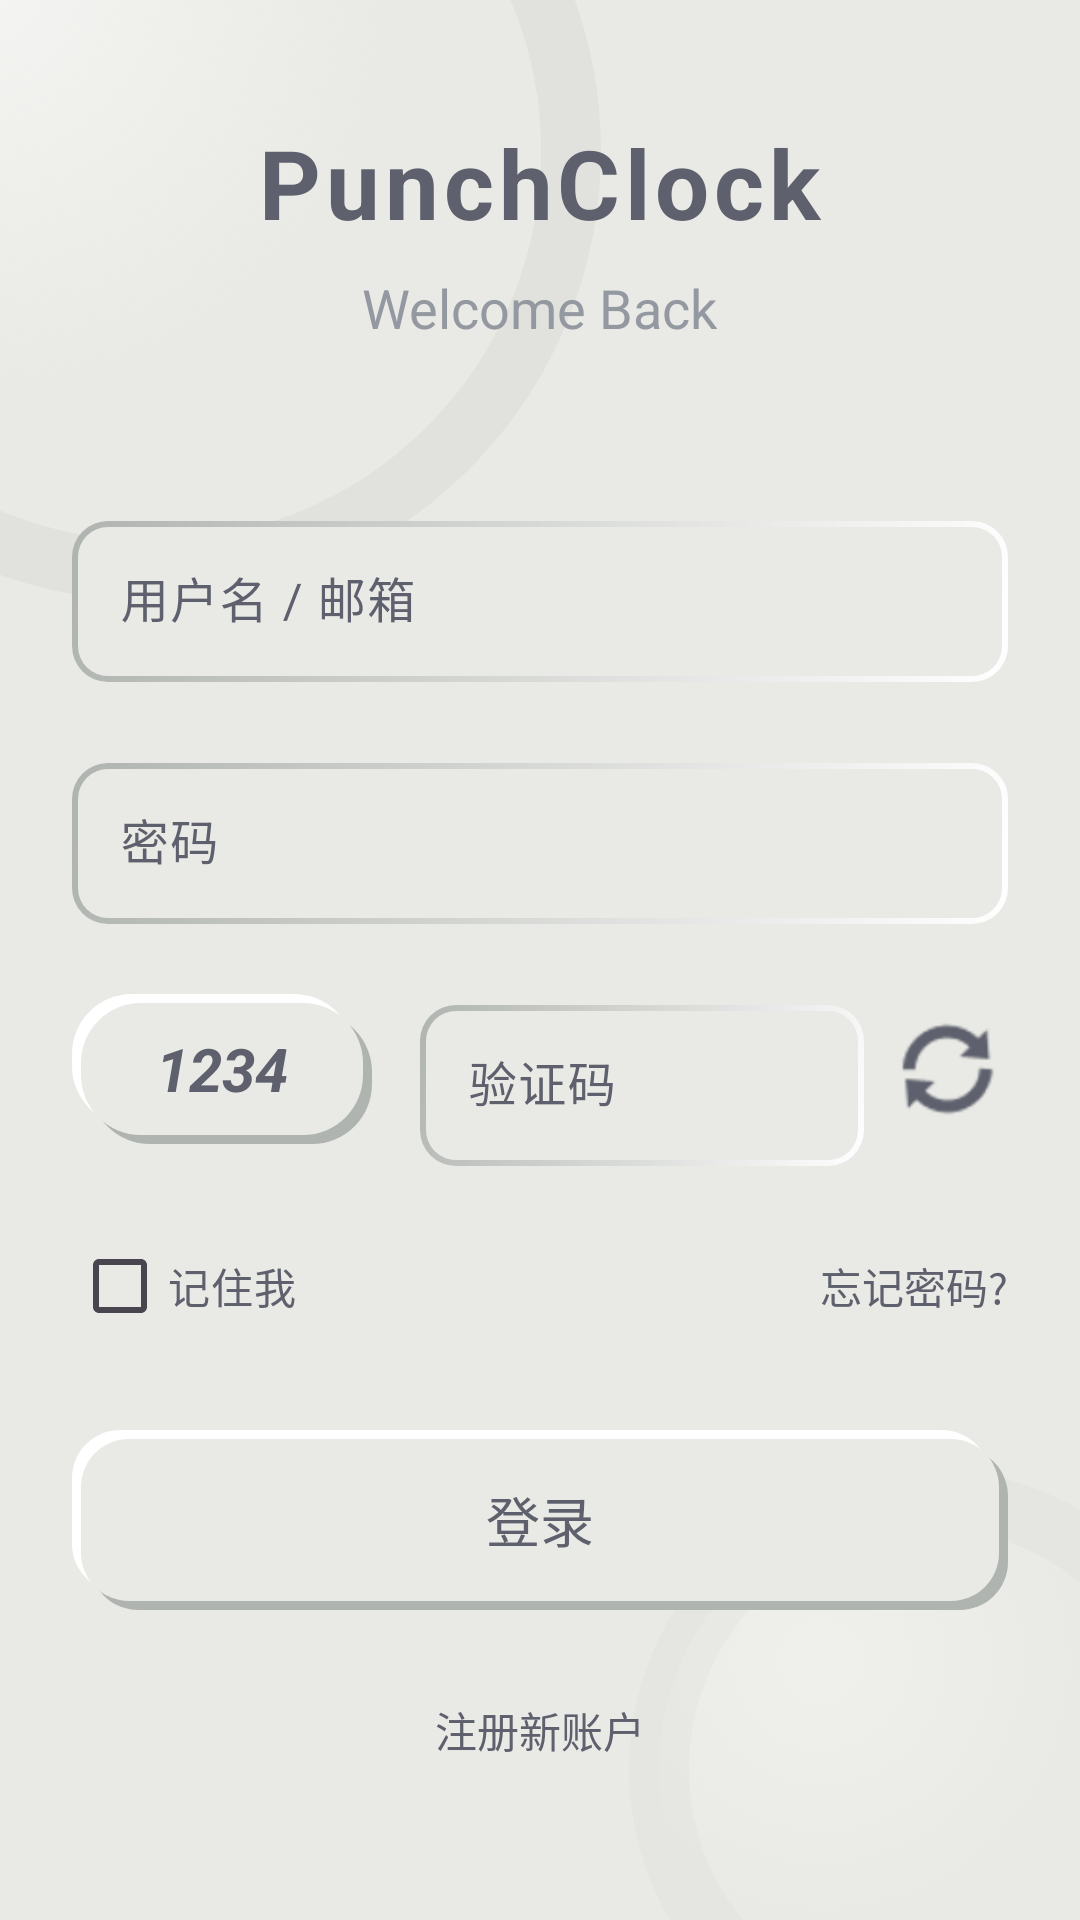

Layout XML and referenced resources for this Android screen:
<!-- AndroidManifest.xml: application theme Theme.PunchClock -->
<!-- res/layout/activity_login.xml -->
<?xml version="1.0" encoding="utf-8"?>
<RelativeLayout xmlns:android="http://schemas.android.com/apk/res/android"
    xmlns:app="http://schemas.android.com/apk/res-auto"
    android:layout_width="match_parent"
    android:layout_height="match_parent"
    android:background="@color/neumorph_bg">

    
    <View
        android:layout_width="300dp"
        android:layout_height="300dp"
        android:layout_alignParentTop="true"
        android:layout_alignParentStart="true"
        android:layout_marginStart="-100dp"
        android:layout_marginTop="-100dp"
        android:background="@drawable/bg_neumorph_circle_decor"
        android:alpha="0.5"/>

    <View
        android:layout_width="200dp"
        android:layout_height="200dp"
        android:layout_alignParentBottom="true"
        android:layout_alignParentEnd="true"
        android:layout_marginEnd="-50dp"
        android:layout_marginBottom="-50dp"
        android:background="@drawable/bg_neumorph_circle_decor"
        android:alpha="0.3"/>

    <ScrollView
        android:layout_width="match_parent"
        android:layout_height="match_parent"
        android:fillViewport="true">

    <LinearLayout
        android:layout_width="match_parent"
        android:layout_height="wrap_content"
        android:orientation="vertical"
        android:padding="24dp"
        android:gravity="center">

        <TextView
            android:layout_width="wrap_content"
            android:layout_height="wrap_content"
            android:text="PunchClock"
            android:textSize="32sp"
            android:textStyle="bold"
            android:textColor="@color/neumorph_text"
            android:letterSpacing="0.05"
            android:layout_marginBottom="8dp"/>

        <TextView
            android:layout_width="wrap_content"
            android:layout_height="wrap_content"
            android:text="Welcome Back"
            android:textSize="18sp"
            android:textColor="@color/neumorph_text_hint"
            android:layout_marginBottom="48dp"/>

        <com.google.android.material.textfield.TextInputLayout
            android:layout_width="match_parent"
            android:layout_height="wrap_content"
            android:layout_marginBottom="16dp"
            android:textColorHint="@color/neumorph_text"
            app:hintTextColor="@color/neumorph_text"
            app:boxBackgroundMode="none">

            <com.google.android.material.textfield.TextInputEditText
                android:id="@+id/et_username"
                android:layout_width="match_parent"
                android:layout_height="wrap_content"
                android:hint="用户名 / 邮箱"
                android:textColor="@color/neumorph_text"
                android:background="@drawable/bg_neumorph_input"
                android:padding="16dp"
                android:inputType="text"/>
        </com.google.android.material.textfield.TextInputLayout>

        <com.google.android.material.textfield.TextInputLayout
            android:layout_width="match_parent"
            android:layout_height="wrap_content"
            android:layout_marginBottom="16dp"
            android:textColorHint="@color/neumorph_text"
            app:hintTextColor="@color/neumorph_text"
            app:boxBackgroundMode="none">

            <com.google.android.material.textfield.TextInputEditText
                android:id="@+id/et_password"
                android:layout_width="match_parent"
                android:layout_height="wrap_content"
                android:hint="密码"
                android:textColor="@color/neumorph_text"
                android:background="@drawable/bg_neumorph_input"
                android:padding="16dp"
                android:inputType="textPassword"/>
        </com.google.android.material.textfield.TextInputLayout>

        
        <LinearLayout
            android:layout_width="match_parent"
            android:layout_height="wrap_content"
            android:orientation="horizontal"
            android:gravity="center_vertical"
            android:layout_marginBottom="16dp">

            <TextView
                android:id="@+id/tv_captcha_display"
                android:layout_width="100dp"
                android:layout_height="50dp"
                android:background="@drawable/bg_neumorph_card"
                android:gravity="center"
                android:text="1234"
                android:textSize="20sp"
                android:textStyle="bold|italic"
                android:textColor="@color/neumorph_text"
                android:layout_marginEnd="16dp"/>

            <com.google.android.material.textfield.TextInputLayout
                android:layout_width="0dp"
                android:layout_height="wrap_content"
                android:layout_weight="1"
                android:textColorHint="@color/neumorph_text"
                app:hintTextColor="@color/neumorph_text"
                app:boxBackgroundMode="none">

                <com.google.android.material.textfield.TextInputEditText
                    android:id="@+id/et_captcha_input"
                    android:layout_width="match_parent"
                    android:layout_height="wrap_content"
                    android:hint="验证码"
                    android:textColor="@color/neumorph_text"
                    android:background="@drawable/bg_neumorph_input"
                    android:padding="16dp"
                    android:inputType="text"/>
            </com.google.android.material.textfield.TextInputLayout>
            
            <ImageView
                android:id="@+id/btn_refresh_captcha"
                android:layout_width="40dp"
                android:layout_height="40dp"
                android:src="@android:drawable/ic_popup_sync"
                android:layout_marginStart="8dp"
                android:contentDescription="刷新验证码"
                android:clickable="true"
                android:focusable="true"
                android:background="?attr/selectableItemBackgroundBorderless"
                app:tint="@color/neumorph_text"/>
        </LinearLayout>

        <LinearLayout
            android:layout_width="match_parent"
            android:layout_height="wrap_content"
            android:orientation="horizontal"
            android:layout_marginBottom="24dp">
            
            <CheckBox
                android:id="@+id/cb_remember_me"
                android:layout_width="wrap_content"
                android:layout_height="wrap_content"
                android:text="记住我"
                android:textColor="@color/neumorph_text"
                android:buttonTint="@color/neumorph_text"/>
                
            <View
                android:layout_width="0dp"
                android:layout_height="0dp"
                android:layout_weight="1"/>
                
            <TextView
                android:id="@+id/tv_forgot_password"
                android:layout_width="wrap_content"
                android:layout_height="wrap_content"
                android:text="忘记密码?"
                android:textColor="@color/neumorph_text"
                android:clickable="true"
                android:focusable="true"/>
        </LinearLayout>

        <androidx.appcompat.widget.AppCompatButton
            android:id="@+id/btn_login"
            android:layout_width="match_parent"
            android:layout_height="60dp"
            android:text="登录"
            android:textSize="18sp"
            android:textColor="@color/neumorph_text"
            android:background="@drawable/bg_neumorph_button"
            android:layout_marginBottom="16dp"
            android:stateListAnimator="@null"/>

        <androidx.appcompat.widget.AppCompatButton
            android:id="@+id/btn_register"
            android:layout_width="match_parent"
            android:layout_height="wrap_content"
            android:text="注册新账户"
            style="@style/Widget.AppCompat.Button.Borderless"
            android:textColor="@color/neumorph_text"/>

    </LinearLayout>

    </ScrollView>
</RelativeLayout>
<!-- resources referenced by this layout -->
<resources>
  <color name="neumorph_bg">#E9EAE5</color>
  <color name="neumorph_text">#5E616D</color>
  <color name="neumorph_text_hint">#9498A0</color>
  <!-- drawable bg_neumorph_circle_decor (drawable) -->
  <?xml version="1.0" encoding="utf-8"?>
  <shape xmlns:android="http://schemas.android.com/apk/res/android" android:shape="oval">
      <solid android:color="@color/neumorph_bg"/>
      
      <stroke
          android:width="20dp"
          android:color="#10000000"/> 
      <gradient
          android:type="radial"
          android:gradientRadius="50%p"
          android:startColor="#FFFFFF"
          android:endColor="#00FFFFFF"
          android:centerX="0.3"
          android:centerY="0.3"/>
  </shape>
  <!-- drawable bg_neumorph_input (drawable) -->
  <?xml version="1.0" encoding="utf-8"?>
  <layer-list xmlns:android="http://schemas.android.com/apk/res/android">
      
      
      
      <item>
          <shape android:shape="rectangle">
              <corners android:radius="12dp"/>
              <gradient 
                  android:angle="315"
                  android:startColor="@color/neumorph_shadow_dark"
                  android:endColor="@color/neumorph_shadow_light"
                  android:type="linear"/>
              
          </shape>
      </item>
      
      
      <item android:top="2dp" android:left="2dp" android:right="2dp" android:bottom="2dp">
          <shape android:shape="rectangle">
              <solid android:color="@color/neumorph_bg"/>
              <corners android:radius="10dp"/> 
          </shape>
      </item>
  </layer-list>
  <style name="Theme.PunchClock" parent="Base.Theme.PunchClock" />
  <color name="neumorph_shadow_dark">#B0B4B0</color>
  <color name="neumorph_shadow_light">#FFFFFF</color>
  <color name="neumorph_bg_dark">#DCDDD8</color>
  <style name="Base.Theme.PunchClock" parent="Theme.Material3.DayNight.NoActionBar">
          
          <item name="colorPrimary">@color/neumorph_bg</item>
          <item name="colorPrimaryVariant">@color/neumorph_bg_dark</item>
          <item name="colorSecondary">@color/neumorph_text</item>
          <item name="colorSecondaryVariant">@color/neumorph_text</item>
          
          <item name="android:colorBackground">@color/neumorph_bg</item>
          <item name="colorSurface">@color/neumorph_bg</item>
          <item name="android:textColorPrimary">@color/neumorph_text</item>
          <item name="android:textColorSecondary">@color/neumorph_text</item>
          
          
          <item name="android:statusBarColor">@color/neumorph_bg</item>
          <item name="android:windowLightStatusBar">true</item>
          
          
          <item name="android:alertDialogTheme">@style/MorandiAlertDialog</item>
      </style>
  <style name="MorandiAlertDialog" parent="Theme.Material3.DayNight.Dialog.Alert">
          
          <item name="colorAccent">@color/black</item>
          <item name="android:colorAccent">@color/black</item>
          
          
          <item name="android:textColorPrimary">@color/black</item>
          <item name="android:textColor">@color/black</item>
          
          
          <item name="android:background">@color/neumorph_bg</item>
          
          
          <item name="buttonBarPositiveButtonStyle">@style/Alert.Button.Positive</item>
          <item name="buttonBarNegativeButtonStyle">@style/Alert.Button.Negative</item>
          <item name="buttonBarNeutralButtonStyle">@style/Alert.Button.Neutral</item>
      </style>
  <color name="black">#FF000000</color>
  <style name="Alert.Button.Positive" parent="Widget.Material3.Button.TextButton">
          <item name="android:textColor">@color/black</item>
      </style>
  <style name="Alert.Button.Negative" parent="Widget.Material3.Button.TextButton">
          <item name="android:textColor">@color/black</item>
      </style>
  <style name="Alert.Button.Neutral" parent="Widget.Material3.Button.TextButton">
          <item name="android:textColor">@color/black</item>
      </style>
</resources>
